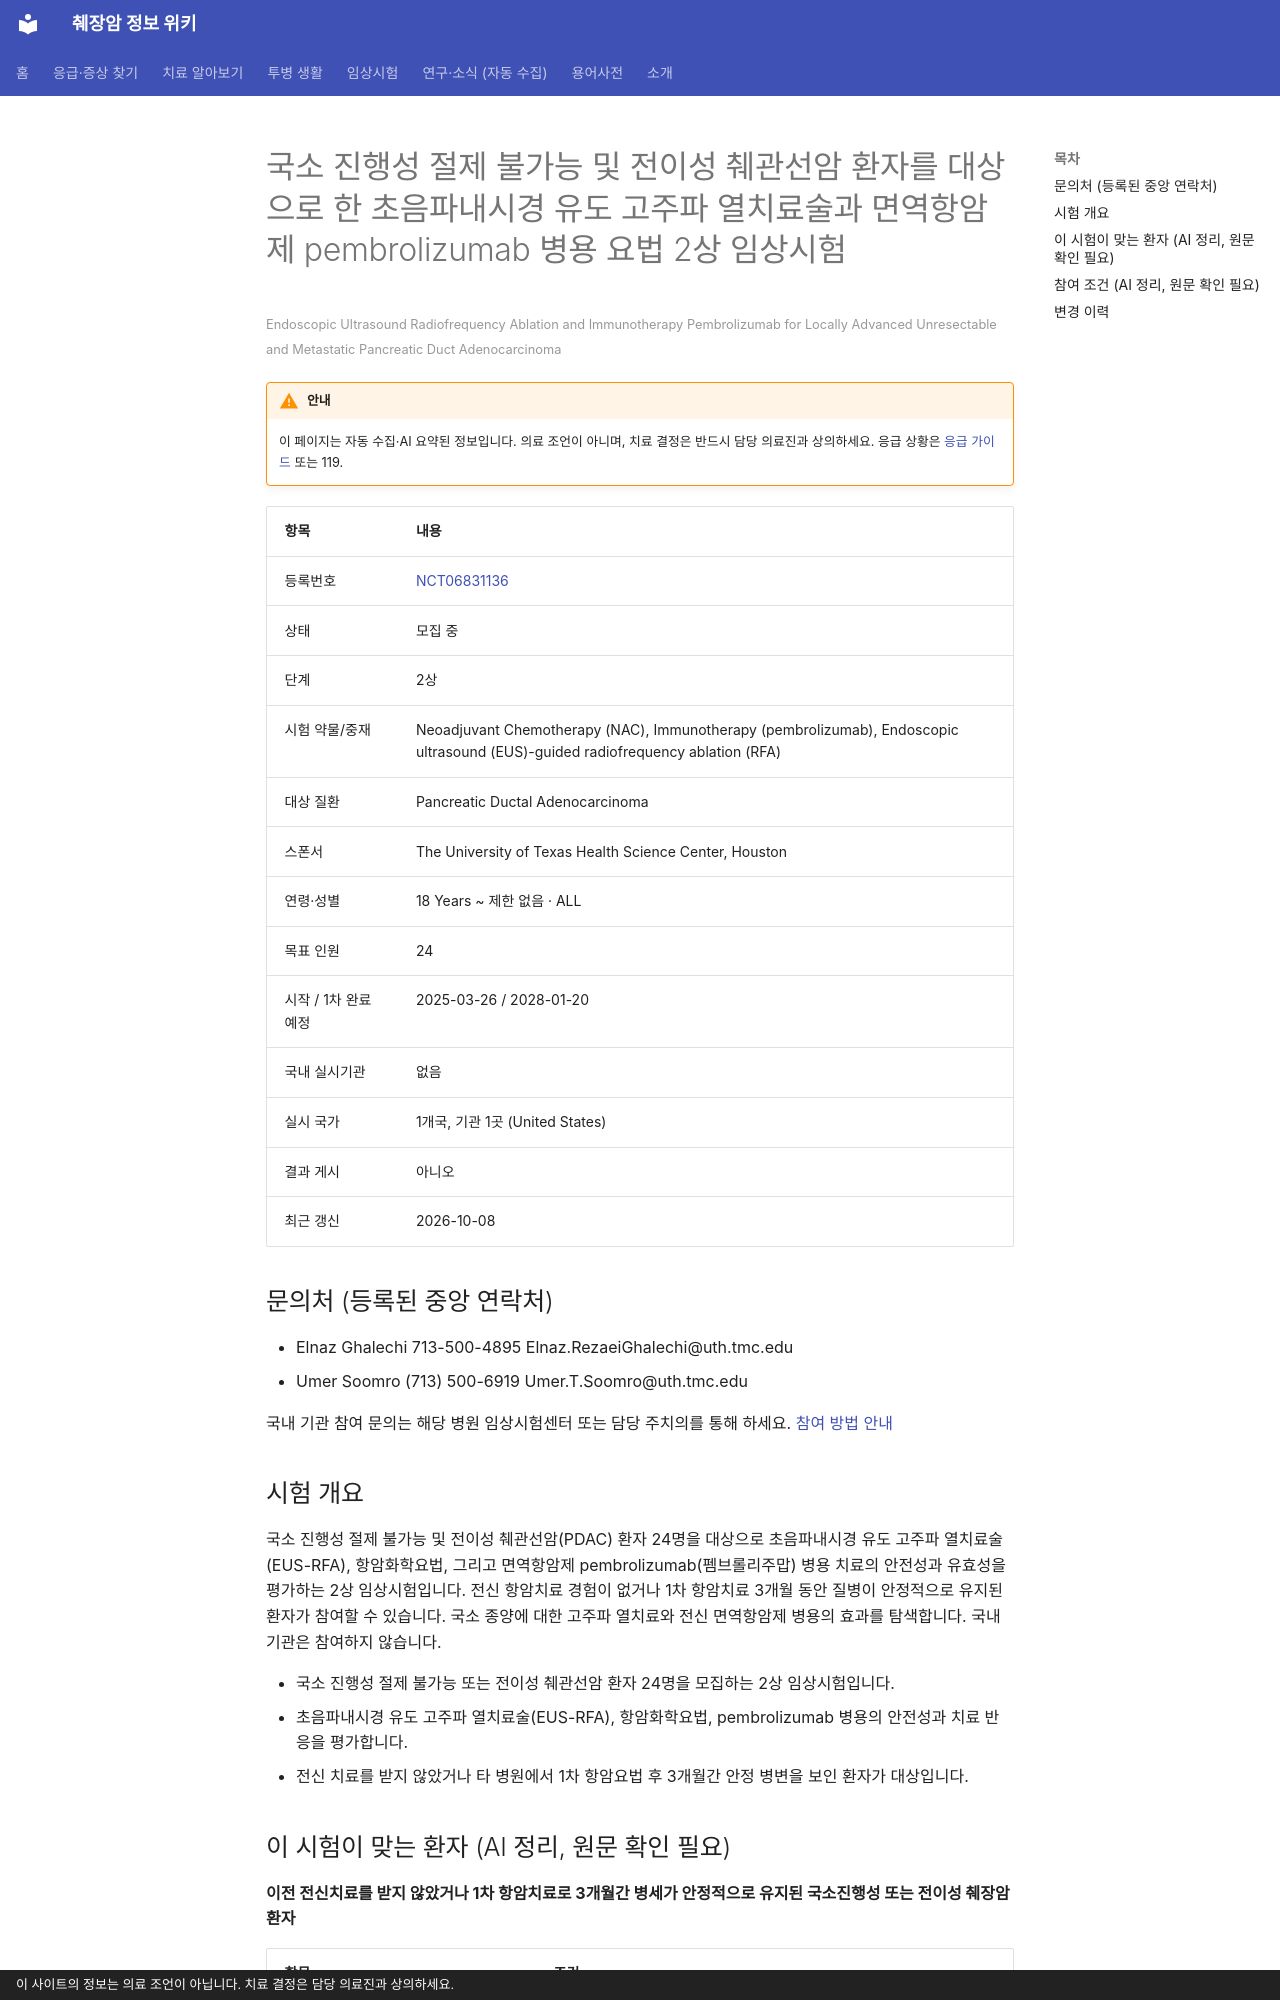

repository: hizorro88-rgb/papersearcher · page: _generated/trials/NCT06831136/index.html · generator: mkdocs · copyright: 이 사이트의 정보는 의료 조언이 아닙니다. 치료 결정은 담당 의료진과 상의하세요.

---
title: "NCT06831136 국소 진행성 절제 불가능 및 전이성 췌관선암 환자를 대상으로 한 초음파내시경 유도 고주파 열치료술과 면역항…"
description: "2상 · 모집 중"
comments: true
search:
  boost: 0.4
---

# 국소 진행성 절제 불가능 및 전이성 췌관선암 환자를 대상으로 한 초음파내시경 유도 고주파 열치료술과 면역항암제 pembrolizumab 병용 요법 2상 임상시험

<small>Endoscopic Ultrasound Radiofrequency Ablation and Immunotherapy Pembrolizumab for Locally Advanced Unresectable and Metastatic Pancreatic Duct Adenocarcinoma</small>

!!! warning "안내"
    이 페이지는 자동 수집·AI 요약된 정보입니다. 의료 조언이 아니며, 치료 결정은 반드시 담당 의료진과 상의하세요. 응급 상황은 [응급 가이드](../../guides/emergency/index.md) 또는 119.

| 항목 | 내용 |
|---|---|
| 등록번호 | [NCT06831136](https://clinicaltrials.gov/study/NCT06831136) |
| 상태 | 모집 중 |
| 단계 | 2상 |
| 시험 약물/중재 | Neoadjuvant Chemotherapy (NAC), Immunotherapy (pembrolizumab), Endoscopic ultrasound (EUS)-guided radiofrequency ablation (RFA) |
| 대상 질환 | Pancreatic Ductal Adenocarcinoma |
| 스폰서 | The University of Texas Health Science Center, Houston |
| 연령·성별 | 18 Years ~ 제한 없음 · ALL |
| 목표 인원 | 24 |
| 시작 / 1차 완료 예정 | 2025-03-26 / 2028-01-20 |
| 국내 실시기관 | 없음 |
| 실시 국가 | 1개국, 기관 1곳 (United States) |
| 결과 게시 | 아니오 |
| 최근 갱신 | 2026-10-08 |

## 문의처 (등록된 중앙 연락처)

- Elnaz Ghalechi 713-500-4895 Elnaz.RezaeiGhalechi@uth.tmc.edu
- Umer Soomro (713) 500-6919 Umer.T.Soomro@uth.tmc.edu

국내 기관 참여 문의는 해당 병원 임상시험센터 또는 담당 주치의를 통해 하세요. [참여 방법 안내](../../guides/trials/how-to-apply.md)

## 시험 개요

국소 진행성 절제 불가능 및 전이성 췌관선암(PDAC) 환자 24명을 대상으로 초음파내시경 유도 고주파 열치료술(EUS-RFA), 항암화학요법, 그리고 면역항암제 pembrolizumab(펨브롤리주맙) 병용 치료의 안전성과 유효성을 평가하는 2상 임상시험입니다. 전신 항암치료 경험이 없거나 1차 항암치료 3개월 동안 질병이 안정적으로 유지된 환자가 참여할 수 있습니다. 국소 종양에 대한 고주파 열치료와 전신 면역항암제 병용의 효과를 탐색합니다. 국내 기관은 참여하지 않습니다.

- 국소 진행성 절제 불가능 또는 전이성 췌관선암 환자 24명을 모집하는 2상 임상시험입니다.
- 초음파내시경 유도 고주파 열치료술(EUS-RFA), 항암화학요법, pembrolizumab 병용의 안전성과 치료 반응을 평가합니다.
- 전신 치료를 받지 않았거나 타 병원에서 1차 항암요법 후 3개월간 안정 병변을 보인 환자가 대상입니다.

## 이 시험이 맞는 환자 (AI 정리, 원문 확인 필요)

**이전 전신치료를 받지 않았거나 1차 항암치료로 3개월간 병세가 안정적으로 유지된 국소진행성 또는 전이성 췌장암 환자**

| 항목 | 조건 |
|---|---|
| 질병 상태 | 전이성(4기), 국소진행(수술 불가) |
| 이전 항암 치료 | 이전 항암 0~1가지 받은 분 |
| ECOG 수행능력 | 2 이하 |
| 측정 가능 병변 | 필요 |

주요 제외 기준: 뇌전이 병력 · 활동성 자가면역 질환 또는 면역억제제 복용 · 간질성 폐질환 또는 조절되지 않는 심혈관 질환 · 다른 장기의 활성 암 병력 · 활동성 결핵 또는 HIV 감염

내 상황에 맞는지 한 번에 보려면 [맞춤 임상시험 찾기](../../guides/trials/finder.md).
